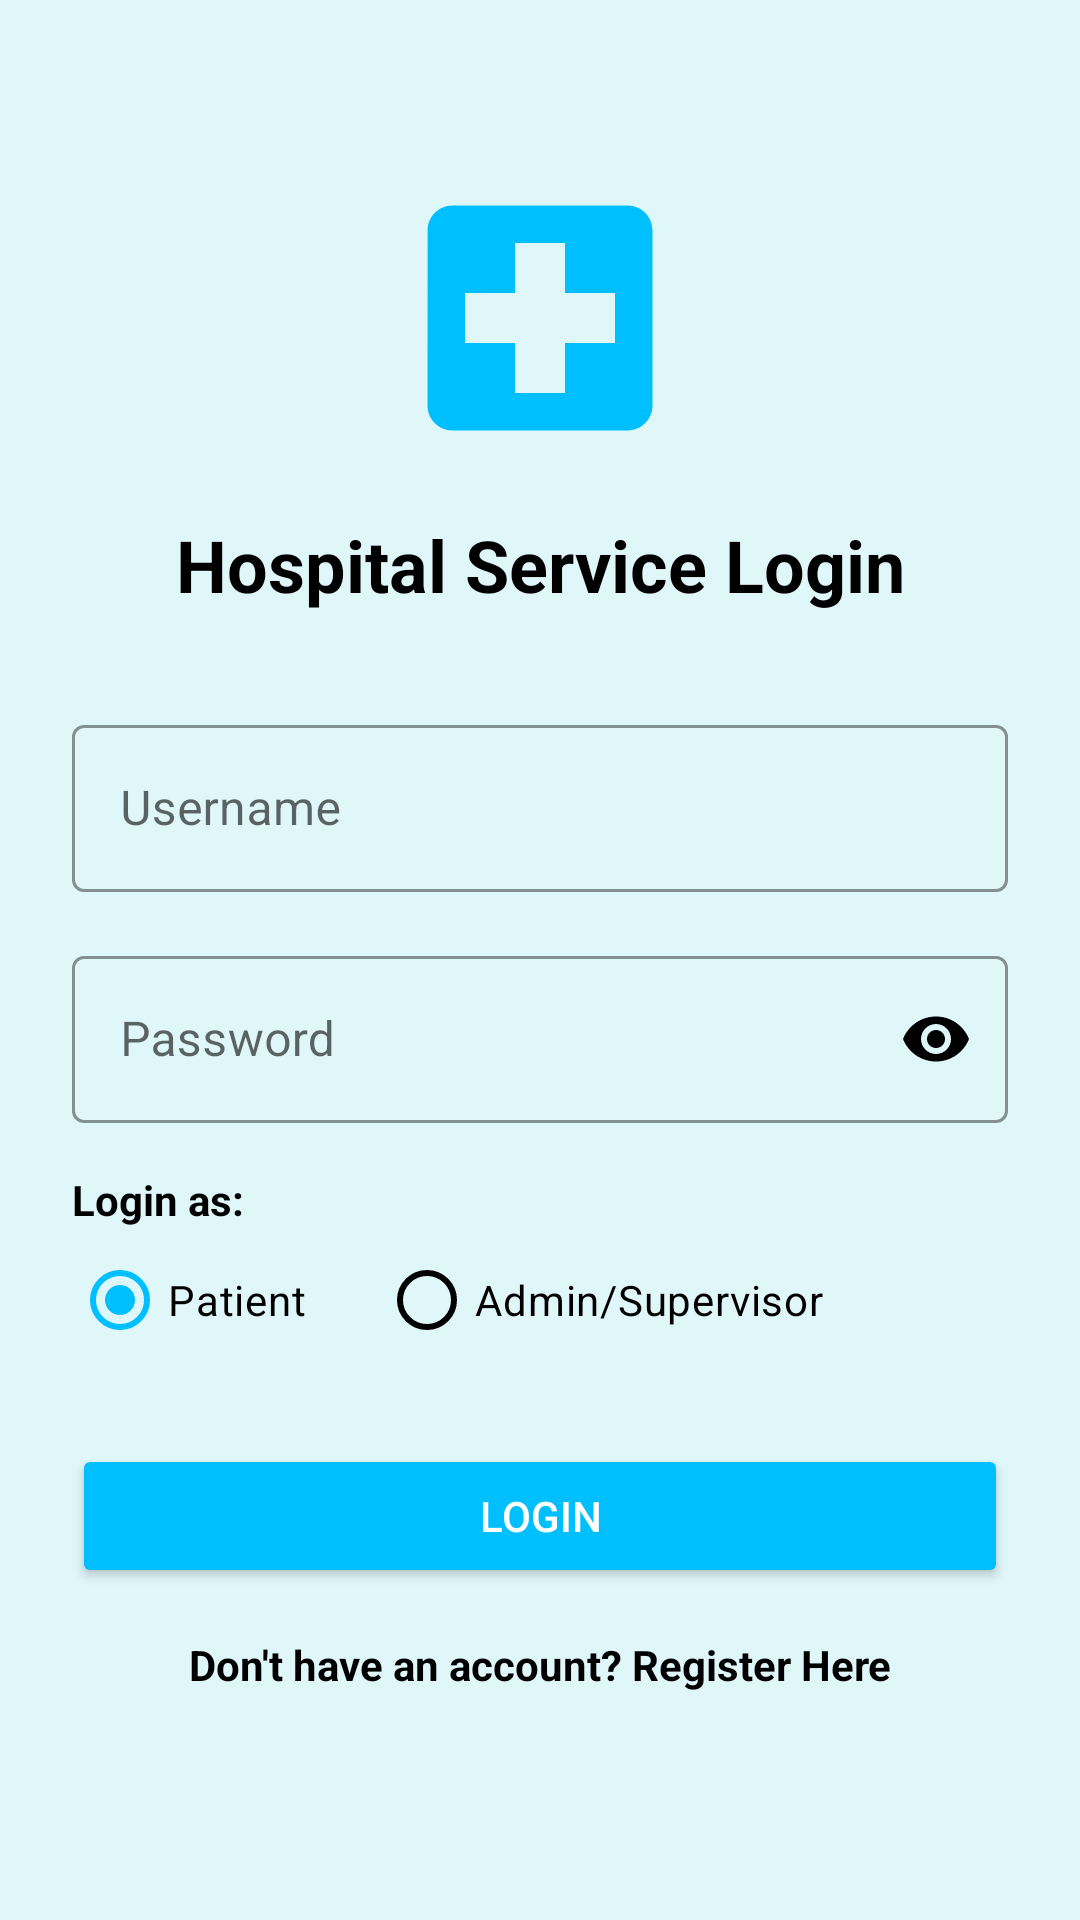

Android layout source for this screen:
<!-- AndroidManifest.xml: application theme Theme.HospitalServiceApp -->
<!-- res/layout/activity_login.xml -->
<?xml version="1.0" encoding="utf-8"?>
<androidx.constraintlayout.widget.ConstraintLayout xmlns:android="http://schemas.android.com/apk/res/android"
    xmlns:app="http://schemas.android.com/apk/res-auto"
    xmlns:tools="http://schemas.android.com/tools"
    android:layout_width="match_parent"
    android:layout_height="match_parent"
    android:padding="24dp"
    android:background="@color/light_sky_blue"
    tools:context=".LoginActivity">

    <ImageView
        android:id="@+id/iv_login_logo"
        android:layout_width="100dp"
        android:layout_height="100dp"
        android:layout_marginTop="32dp"
        android:src="@drawable/ic_hospital"
        app:tint="@color/deep_sky_blue"
        app:layout_constraintEnd_toEndOf="parent"
        app:layout_constraintStart_toStartOf="parent"
        app:layout_constraintTop_toTopOf="parent" />

    <TextView
        android:id="@+id/tv_login_title"
        android:layout_width="wrap_content"
        android:layout_height="wrap_content"
        android:layout_marginTop="16dp"
        android:text="Hospital Service Login"
        android:textSize="24sp"
        android:textStyle="bold"
        android:textColor="@color/black"
        app:layout_constraintEnd_toEndOf="parent"
        app:layout_constraintStart_toStartOf="parent"
        app:layout_constraintTop_toBottomOf="@id/iv_login_logo" />

    <com.google.android.material.textfield.TextInputLayout
        android:id="@+id/til_username"
        style="@style/Widget.MaterialComponents.TextInputLayout.OutlinedBox"
        android:layout_width="match_parent"
        android:layout_height="wrap_content"
        android:layout_marginTop="32dp"
        android:hint="Username"
        app:hintTextColor="@color/black"
        app:boxStrokeColor="@color/black"
        app:layout_constraintTop_toBottomOf="@id/tv_login_title">

        <com.google.android.material.textfield.TextInputEditText
            android:id="@+id/et_username"
            android:layout_width="match_parent"
            android:layout_height="wrap_content"
            android:inputType="text"
            android:textColor="@color/black" />
    </com.google.android.material.textfield.TextInputLayout>

    <com.google.android.material.textfield.TextInputLayout
        android:id="@+id/til_password"
        style="@style/Widget.MaterialComponents.TextInputLayout.OutlinedBox"
        android:layout_width="match_parent"
        android:layout_height="wrap_content"
        android:layout_marginTop="16dp"
        android:hint="Password"
        app:hintTextColor="@color/black"
        app:boxStrokeColor="@color/black"
        app:passwordToggleEnabled="true"
        app:passwordToggleTint="@color/black"
        app:layout_constraintTop_toBottomOf="@id/til_username">

        <com.google.android.material.textfield.TextInputEditText
            android:id="@+id/et_password"
            android:layout_width="match_parent"
            android:layout_height="wrap_content"
            android:inputType="textPassword"
            android:textColor="@color/black" />
    </com.google.android.material.textfield.TextInputLayout>

    <TextView
        android:id="@+id/tv_role_prompt"
        android:layout_width="wrap_content"
        android:layout_height="wrap_content"
        android:layout_marginTop="16dp"
        android:text="Login as:"
        android:textStyle="bold"
        android:textColor="@color/black"
        app:layout_constraintStart_toStartOf="parent"
        app:layout_constraintTop_toBottomOf="@id/til_password" />

    <RadioGroup
        android:id="@+id/rg_login_role"
        android:layout_width="match_parent"
        android:layout_height="wrap_content"
        android:orientation="horizontal"
        app:layout_constraintTop_toBottomOf="@id/tv_role_prompt">

        <RadioButton
            android:id="@+id/rb_login_patient"
            android:layout_width="wrap_content"
            android:layout_height="wrap_content"
            android:checked="true"
            android:text="Patient"
            android:textColor="@color/black"
            android:buttonTint="@color/black" />

        <RadioButton
            android:id="@+id/rb_login_admin"
            android:layout_width="wrap_content"
            android:layout_height="wrap_content"
            android:layout_marginStart="24dp"
            android:text="Admin/Supervisor"
            android:textColor="@color/black"
            android:buttonTint="@color/black" />
    </RadioGroup>

    <Button
        android:id="@+id/btn_login"
        android:layout_width="match_parent"
        android:layout_height="wrap_content"
        android:layout_marginTop="24dp"
        android:text="Login"
        android:backgroundTint="@color/deep_sky_blue"
        android:textColor="@color/white"
        app:layout_constraintTop_toBottomOf="@id/rg_login_role" />

    <TextView
        android:id="@+id/tv_register"
        android:layout_width="wrap_content"
        android:layout_height="wrap_content"
        android:layout_marginTop="16dp"
        android:text="Don't have an account? Register Here"
        android:textColor="@color/black"
        android:textStyle="bold"
        app:layout_constraintEnd_toEndOf="parent"
        app:layout_constraintStart_toStartOf="parent"
        app:layout_constraintTop_toBottomOf="@id/btn_login" />

</androidx.constraintlayout.widget.ConstraintLayout>
<!-- resources referenced by this layout -->
<resources>
  <color name="black">#FF000000</color>
  <color name="deep_sky_blue">#00BFFF</color>
  <color name="light_sky_blue">#E0F7FA</color>
  <color name="white">#FFFFFFFF</color>
  <!-- drawable ic_hospital (drawable) -->
  <vector xmlns:android="http://schemas.android.com/apk/res/android"
      android:width="24dp"
      android:height="24dp"
      android:viewportWidth="24"
      android:viewportHeight="24"
      android:tint="@color/white">
      <path
          android:fillColor="@android:color/white"
          android:pathData="M19,3L5,3c-1.1,0 -1.99,0.9 -1.99,2L3,19c0,1.1 0.9,2 2,2h14c1.1,0 2,-0.9 2,-2L21,5c0,-1.1 -0.9,-2 -2,-2zM18,14h-4v4h-4v-4L6,14v-4h4L10,6h4v4h4v4z"/>
  </vector>
  <style name="Theme.HospitalServiceApp" parent="Base.Theme.HospitalServiceApp" />
  <style name="Base.Theme.HospitalServiceApp" parent="Theme.Material3.Light.NoActionBar">
          
          <item name="colorPrimary">@color/deep_sky_blue</item>
          <item name="colorOnPrimary">@color/white</item>
          <item name="colorPrimaryContainer">@color/light_sky_blue</item>
          <item name="colorOnPrimaryContainer">@color/black</item>
  
          <item name="android:windowBackground">@color/light_sky_blue</item>
  
          
          <item name="android:textColor">@color/black</item>
          <item name="android:textColorPrimary">@color/black</item>
          <item name="android:textColorSecondary">@color/black</item>
          <item name="android:textColorHint">@color/black</item>
          <item name="android:editTextColor">@color/black</item>
  
          <item name="colorOnSurface">@color/black</item>
          <item name="colorOnSurfaceVariant">@color/black</item>
          <item name="colorOutline">@color/black</item>
          <item name="colorOnBackground">@color/black</item>
  
          
          <item name="colorControlActivated">@color/black</item>
          <item name="colorControlNormal">@color/black</item>
      </style>
</resources>
